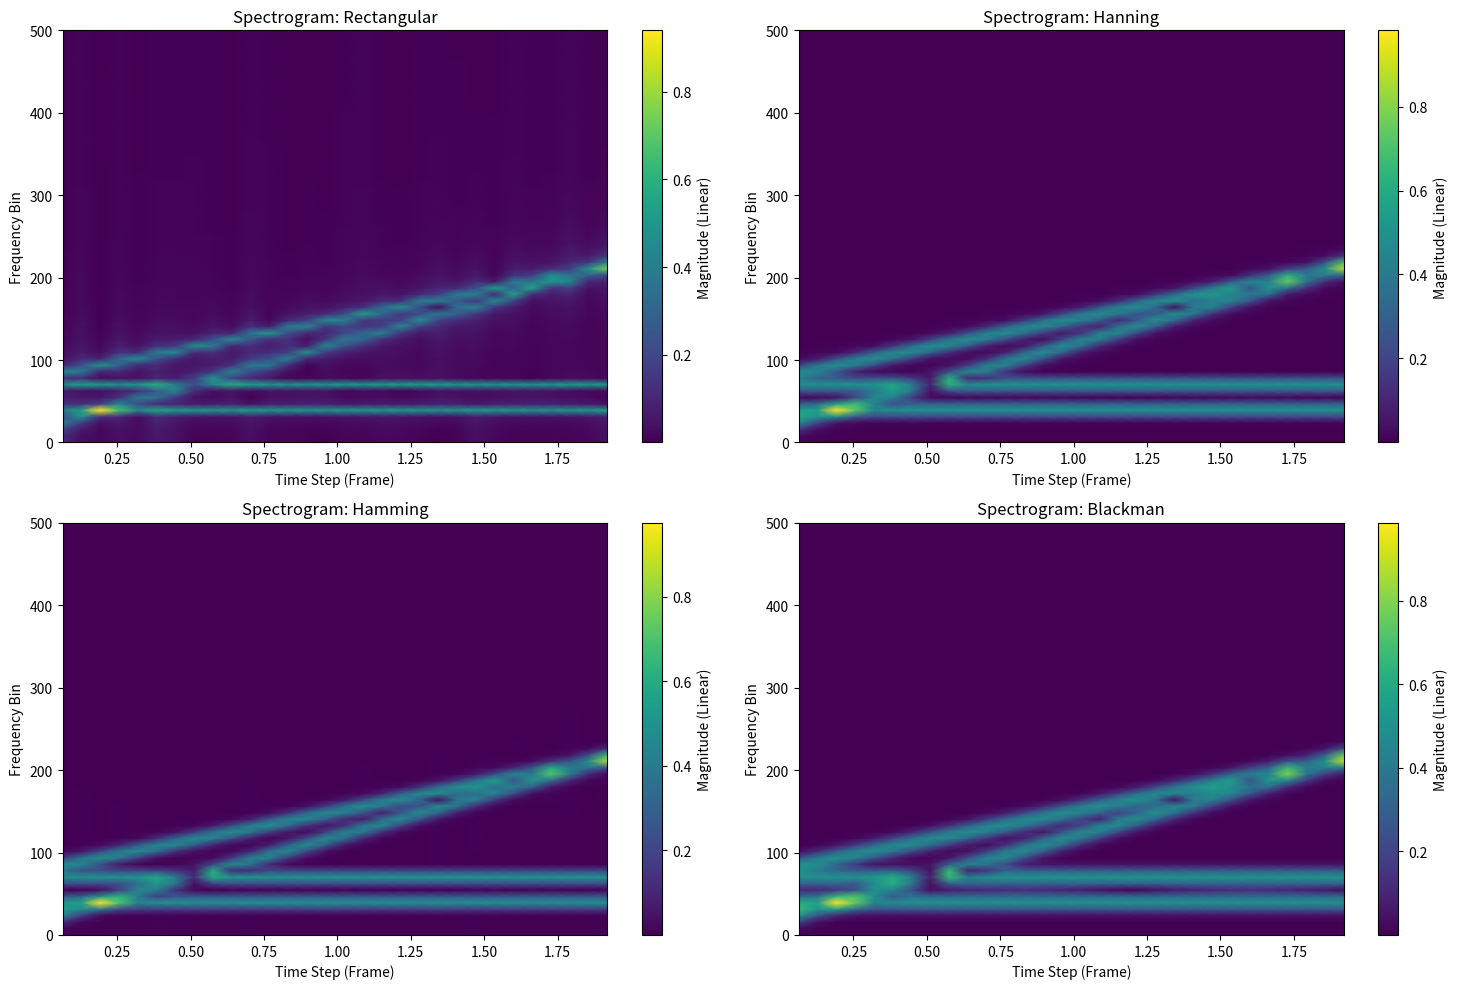
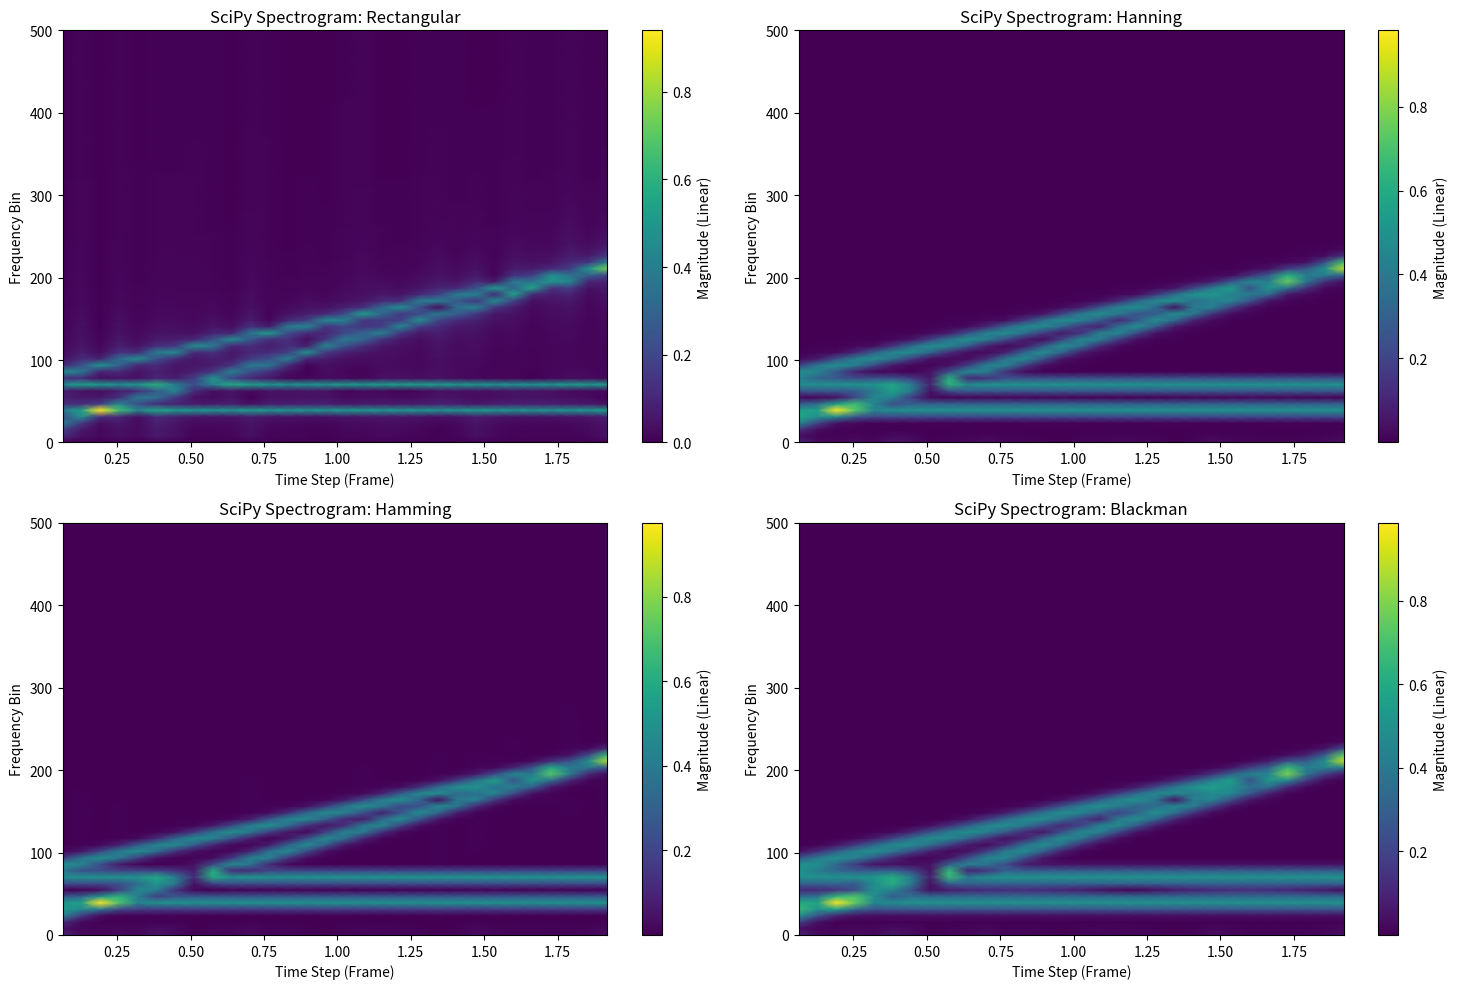

Generate these figures, in order, with matplotlib:
import numpy as np, os
from matplotlib import pyplot as plt
from scipy import signal

class SignalGenerator:
    @staticmethod
    def create_chirp_signal(base_frequency: int, half_bandwidth: int, time_vector: np.ndarray, duration: int) -> np.ndarray:
        return np.sin(2 * np.pi * (base_frequency + half_bandwidth * time_vector / duration) * time_vector)

    @staticmethod
    def create_sine_signal(base_frequency: int, time_vector: np.ndarray) -> np.ndarray:
        return np.sin(2 * np.pi * time_vector * base_frequency)

class WindowGenerator:
    @staticmethod
    def create_rectangular_window(window_size: int, manual: bool = False) -> np.ndarray:
        return np.ones(window_size) if manual else signal.windows.boxcar(window_size)

    @staticmethod
    def create_hanning_window(window_size: int, manual: bool = False) -> np.ndarray:
        return 0.5 - 0.5 * np.cos((2 * np.pi * np.arange(window_size)) / (window_size - 1)) \
            if manual else signal.windows.hann(window_size)

    @staticmethod
    def create_hamming_window(window_size: int, manual: bool = False) -> np.ndarray:
        return 0.54 - 0.46 * np.cos((2 * np.pi * np.arange(window_size)) / (window_size - 1)) \
            if manual else signal.windows.hamming(window_size)

    @staticmethod
    def create_blackman_window(window_size: int, manual: bool = False) -> np.ndarray:
        return 0.42 - 0.5 * np.cos((2 * np.pi * np.arange(window_size)) / (window_size - 1)) \
            + 0.08 * np.cos((4 * np.pi * np.arange(window_size)) / (window_size - 1)) \
            if manual else signal.windows.blackman(window_size)


class WindowAnalyzer:
    @staticmethod
    def calculate_parameters(window_name: str, window_data: np.ndarray, fs: float):
        w = np.array(window_data)
        N = len(w)
        dt = 1 / fs

        t = (np.arange(N) - (N - 1) / 2) * dt

        w_sq = np.abs(w) ** 2
        E_t = np.sum(w_sq) * dt

        t_bar = np.sum(t * w_sq * dt) / E_t
        sigma_T_sq = np.sum(((t - t_bar) ** 2) * w_sq * dt) / E_t
        sigma_T = np.sqrt(sigma_T_sq)

        # --- 2. Frequency Domain ---
        nfft = 4096
        W = np.fft.fftshift(np.fft.fft(w, n=nfft)) * dt

        freqs = np.fft.fftshift(np.fft.fftfreq(nfft, d=dt))
        Omega = 2 * np.pi * freqs

        W_sq = np.abs(W) ** 2
        pdf_W = W_sq / np.sum(W_sq)
        Omega_bar = np.sum(Omega * pdf_W)

        sigma_Omega_sq = np.sum(((Omega - Omega_bar) ** 2) * pdf_W)
        sigma_Omega = np.sqrt(sigma_Omega_sq)

        uncertainty = sigma_T * sigma_Omega

        return {
            "Window": window_name,
            "t_bar": t_bar,
            "sigma_T": sigma_T,
            "Omega_bar": Omega_bar,
            "sigma_Omega": sigma_Omega,
            "Uncertainty": uncertainty
        }

class STFTCalculator:
    @staticmethod
    def calculate_STFT(signal_array: np.ndarray, window: np.ndarray, n_overlap: int, fs: int) -> np.ndarray:
        N = len(window)
        hop_size = N - n_overlap
        scaling_factor = np.sum(window)

        stft_list = []
        time_indices = []

        for i in range(0, len(signal_array) - N + 1, hop_size):
            segment = signal_array[i: i + N]
            windowed_segment = window * segment

            dft_result = np.fft.fft(windowed_segment)
            magnitude = np.abs(dft_result[:N // 2 + 1])

            stft_list.append(magnitude / scaling_factor)

            center_sample = i + N / 2
            time_indices.append(center_sample)

        stft_matrix = np.array(stft_list).T

        frequencies = np.fft.rfftfreq(N, d = 1/fs)
        times = np.array(time_indices) / fs

        return frequencies, times, stft_matrix


def main():
    T = 2
    fs = 1000
    N = 128         # Window Size
    n_overlap = 64

    # Create Time Vector
    time_vector = np.arange(0, T, 1 / fs) # I look into a single time duration :)
    print(50 * "=", "\n", "Time Vector:", time_vector)

    result_dir = "Results"
    os.makedirs(result_dir, exist_ok=True)
    os.makedirs(os.path.join(result_dir, "Signal Components"), exist_ok=True)
    os.makedirs(os.path.join(result_dir, "Created Windows"), exist_ok=True)
    # ===================================================================================
    # Create Signals
    # -----------------------------------------------------------------------------------
    chirp1_signal = SignalGenerator.create_chirp_signal(
        base_frequency = 20,
        time_vector = time_vector,
        half_bandwidth = 100,
        duration = T
    )
    chirp2_signal = SignalGenerator.create_chirp_signal(
        base_frequency = 80,
        time_vector = time_vector,
        half_bandwidth = 70,
        duration = T
    )
    sine1_signal = SignalGenerator.create_sine_signal(
        base_frequency = 40,
        time_vector = time_vector,
    )
    sine2_signal = SignalGenerator.create_sine_signal(
        base_frequency = 70,
        time_vector = time_vector,
    )

    received_signal = sine1_signal + sine2_signal + chirp1_signal + chirp2_signal

    signals_to_plot = [
        (sine1_signal, "Sine Wave 1 (40 Hz)", "signal_sine1.png"),
        (sine2_signal, "Sine Wave 2 (70 Hz)", "signal_sine2.png"),
        (chirp1_signal, "Chirp Signal 1 (Starts 20 Hz, Half BW: 100 Hz)", "signal_chirp1.png"),
        (chirp2_signal, "Chirp Signal 2 (Starts 80 Hz, Half BW: 70 Hz)", "signal_chirp2.png"),
        (received_signal, "Combined Received Signal", "signal_combined.png")
    ]
    for sig_data, title, filename in signals_to_plot:
        plt.figure(figsize=(10, 4))
        plt.plot(time_vector, sig_data)

        plt.title(title)
        plt.xlabel("Time [s]")
        plt.ylabel("Amplitude")
        plt.grid(True, alpha=0.3)

        save_path = os.path.join(result_dir,"Signal Components", filename)
        plt.savefig(save_path)
        print(f"Saved: {save_path}")

        plt.close()
    # ===================================================================================
    # Create Windows Needed
    # -----------------------------------------------------------------------------------
    window_types = [
        ("Rectangular", WindowGenerator.create_rectangular_window),
        ("Hanning", WindowGenerator.create_hanning_window),
        ("Hamming", WindowGenerator.create_hamming_window),
        ("Blackman", WindowGenerator.create_blackman_window)
    ]
    all_windows = {}
    print(50 * "=", "\n", "Manual Windows:")
    for name, func in window_types:
        manual_win = func(window_size=N, manual=True)
        # library_win = func(N=N, manual=False)
        print(f"{name}:\n", manual_win)
        all_windows[name] = manual_win

    windows_to_plot = [
        (all_windows["Rectangular"], "Rectangular", "Rectangular.png"),
        (all_windows["Hanning"], "Hanning", "Hanning.png"),
        (all_windows["Hamming"], "Hamming", "Hamming.png"),
        (all_windows["Blackman"], "Blackman", "Blackman.png")
    ]
    new_time_vector = np.arange(-64 * 1 / fs, 64 * 1 / fs, 1 / fs)
    for sig_data, title, filename in windows_to_plot:
        plt.figure(figsize=(10, 4))
        plt.plot(new_time_vector, sig_data)

        plt.title(title)
        plt.xlabel("Time [s]")
        plt.ylabel("Amplitude")
        plt.grid(True, alpha=0.3)

        save_path = os.path.join(result_dir,"Created Windows", filename)
        plt.savefig(save_path)
        print(f"Saved: {save_path}")

        plt.close()
    # ===================================================================================
    # Calculate STFT Using Windows
    # -----------------------------------------------------------------------------------
    plt.figure(figsize=(15, 10))

    for i, (name, win_func) in enumerate(window_types):
        freqs, times, Sxx = STFTCalculator.calculate_STFT(received_signal, all_windows[name], n_overlap, fs=1000)

        plt.subplot(2, 2, i + 1)
        plt.pcolormesh(times, freqs, Sxx, shading='gouraud', cmap='viridis')

        plt.colorbar(label='Magnitude (Linear)')
        plt.title(f"Spectrogram: {name}")
        plt.ylabel("Frequency Bin")
        plt.xlabel("Time Step (Frame)")

    plt.tight_layout()
    plt.savefig(os.path.join(result_dir, "ManualSpectrogram.png"))
    plt.show()

    plt.figure(figsize=(15, 10))

    for i, (name, win_func) in enumerate(window_types):
        f, t, Sxx = signal.spectrogram(
            received_signal,
            fs=fs,
            window=all_windows[name],
            nperseg=N,
            noverlap=n_overlap,
            mode='magnitude',
            scaling='spectrum'
        )

        plt.subplot(2, 2, i + 1)
        plt.pcolormesh(t, f, Sxx, shading='gouraud', cmap='viridis')

        plt.colorbar(label='Magnitude (Linear)')
        plt.title(f"SciPy Spectrogram: {name}")
        plt.ylabel("Frequency Bin")
        plt.xlabel("Time Step (Frame)")

    plt.tight_layout()
    plt.savefig(os.path.join(result_dir, "LibrarySpectrogram.png"))
    plt.show()

    print("\n" + "=" * 85)
    print(f"{'Window':<15} | {'sigma_T (s)':<12} | {'sigma_Omega (rad/s)':<20} | {'Uncertainty':<12}")
    print("-" * 85)

    for name, _ in window_types:
        res = WindowAnalyzer.calculate_parameters(name, all_windows[name], fs)
        print(f"{name:<15} | {res['sigma_T']:<12.5f} | "
              f"{res['sigma_Omega']:<20.4f} | "
              f"{res['Uncertainty']:<12.4f}")
    print("=" * 85 + "\n")

if __name__ == "__main__":
    main()